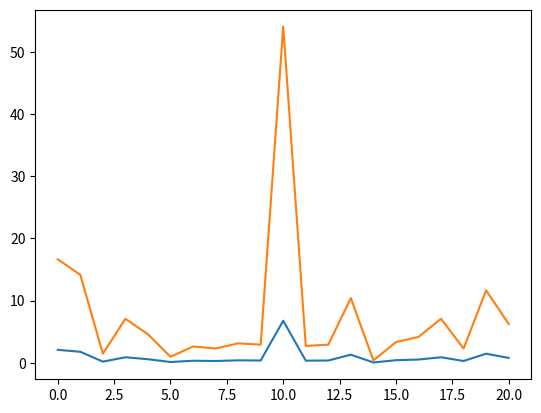

Here is the Python script that generated this plot:
from matplotlib import pyplot as plt
import math
import random


dis_casa_scuola = [4, 3.4, 0.35, 1.7, 1.1, .23, .63, .55, .75, .7, 13, .65, .7, 2.5, .09, .8, 1, 1.7, .55, 2.8, 1.5]
kilometri_per_litro = {'gpl': 10, 'benzina': 13, 'diesel': 26.3, 'metano': 22.7}
c02_prodotta_per_litro = {'gpl': 1610, 'benzina': 2380, 'diesel': 2650, 'metano': 2750} # as grams per liter
school_days_per_month = 20
months_of_school = 8


def distance_over_one_month(distance, school_days_per_month):
    tot_distance = sum(distance) * 2 * school_days_per_month
    return math.ceil(tot_distance)


def grams_to_kilos(n):
    return n / 1000


distance_over_one_month = distance_over_one_month(dis_casa_scuola, school_days_per_month)

# if all the distance was covered with disel, the CO2 produced per liter is:
c02_per_litro_diesel = c02_prodotta_per_litro['diesel'] / kilometri_per_litro['diesel'] * distance_over_one_month
c02_per_litro_benzina = c02_prodotta_per_litro['benzina'] / kilometri_per_litro['benzina'] * distance_over_one_month
c02_per_litro_metano = c02_prodotta_per_litro['metano'] / kilometri_per_litro['metano'] * distance_over_one_month
c02_per_litro_gpl = c02_prodotta_per_litro['gpl'] / kilometri_per_litro['gpl'] * distance_over_one_month

all_gasses = [c02_per_litro_benzina, c02_per_litro_diesel, c02_per_litro_metano, c02_per_litro_gpl]
for value, gas_name in zip(all_gasses, kilometri_per_litro.keys()):
    value = grams_to_kilos(value)
    print(f'{gas_name}\t : {value=:.2f}')


# median of kilos of co2 produced each month
c02_kili_mese = sum(all_gasses) / len(all_gasses)
print(f'{c02_kili_mese=:.2f}')


# co2 of class per school year, as a function
def co2_per_school_year(c02_kili_mese, months_of_school):
    return c02_kili_mese * months_of_school


# c02 of each student per month
def c02_per_student_per_month(dis_casa_scuola, gas_type, school_days_per_month) -> list:
    c02_per_student_per_month = []
    for distance in dis_casa_scuola:
        c02_per_student_per_month.append(distance * 2 * school_days_per_month * kilometri_per_litro[gas_type] / 1000)
    return c02_per_student_per_month


# c02 of each student per year
def c02_per_student_per_year(c02_per_student_per_month, months_of_school):
    c02_per_student_per_year = []
    for c02 in c02_per_student_per_month:
        c02_per_student_per_year.append(c02 * months_of_school)
    return c02_per_student_per_year


# plot the values of c02 per student per year
def plot_c02_per_student_per_year(c02_per_student_per_year):
    plt.plot(c02_per_student_per_year)
    plt.show()


# plot the values of c02 per student per month
def plot_c02_per_student_per_month(c02_per_student_per_month):
    plt.plot(c02_per_student_per_month)
    plt.show()


plot_c02_per_student_per_month(c02_per_student_per_month(dis_casa_scuola, 'benzina', school_days_per_month))
plot_c02_per_student_per_year(c02_per_student_per_year(c02_per_student_per_month(dis_casa_scuola, 'benzina', school_days_per_month), months_of_school))